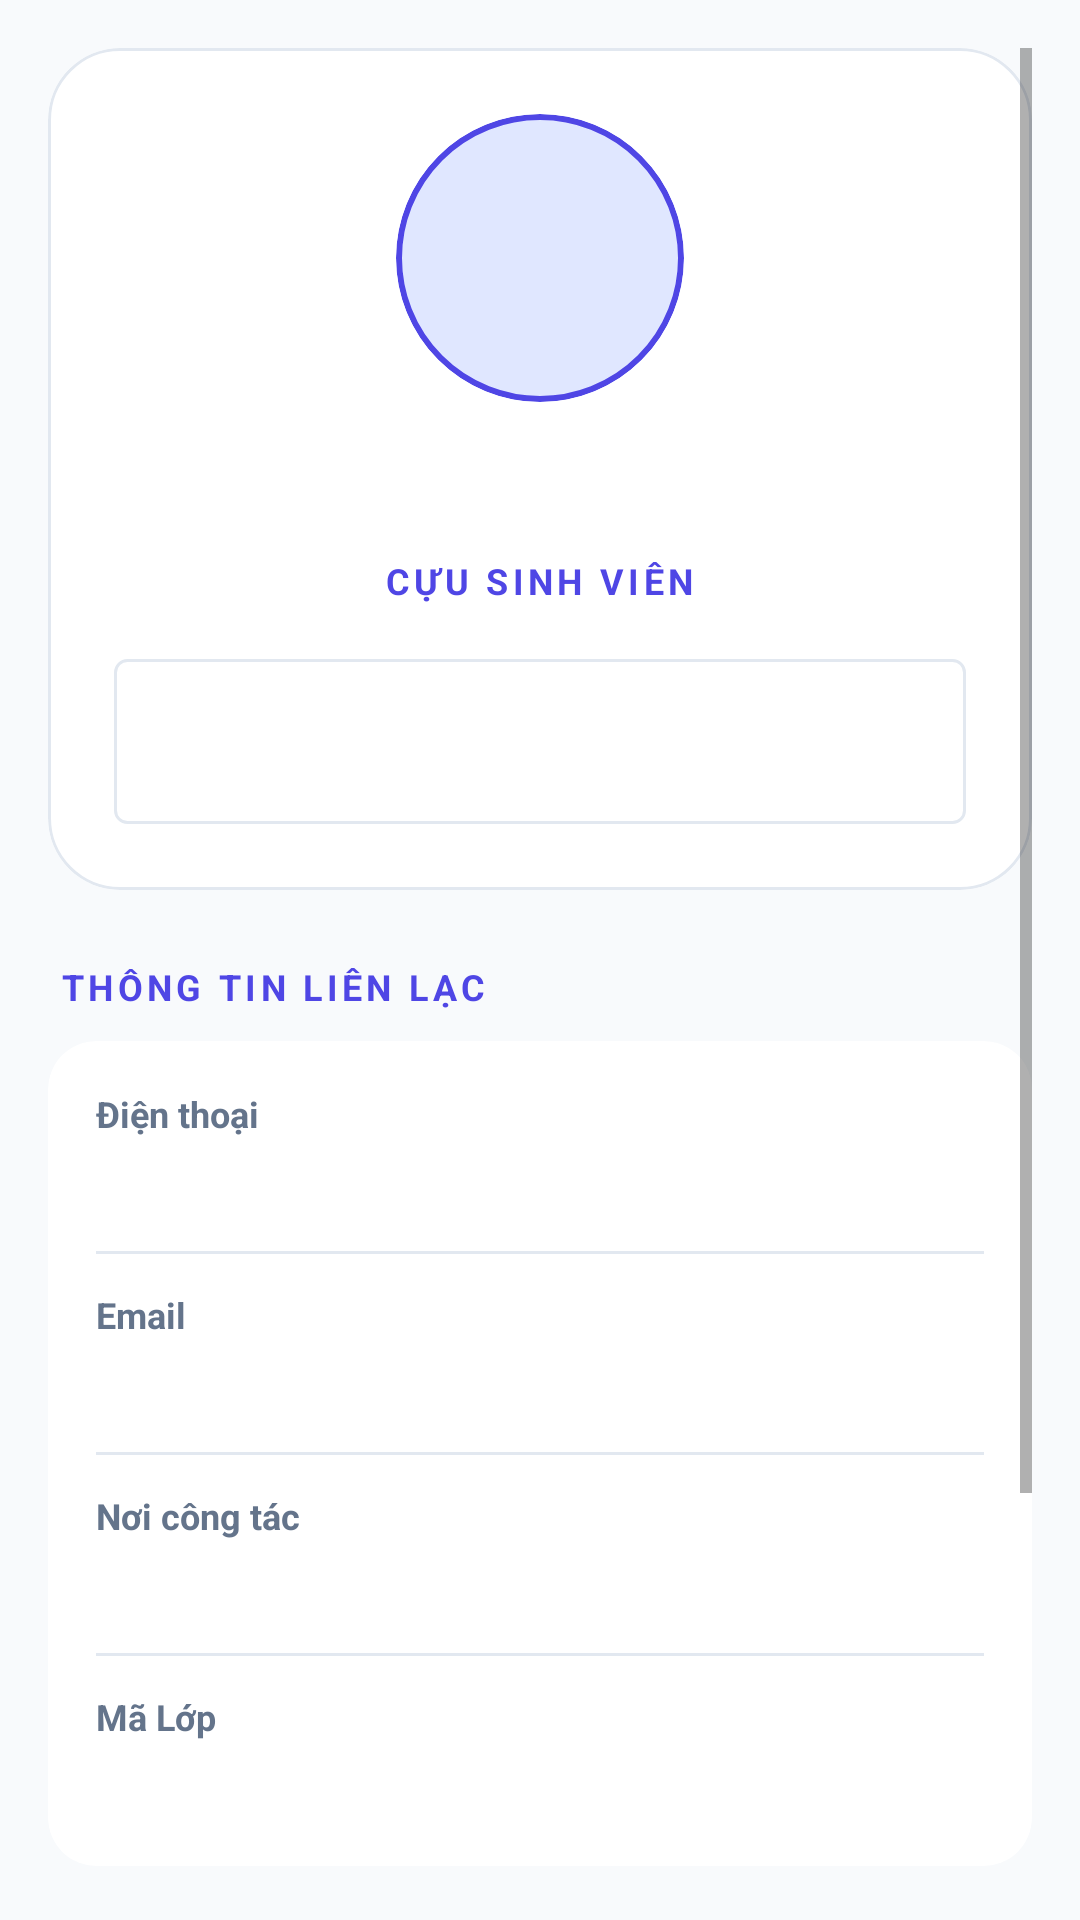

Write the Android layout XML for this screen, with the resource values it uses.
<!-- AndroidManifest.xml: application theme Theme.ContactApp -->
<!-- res/layout/activity_contact_details.xml -->
<?xml version="1.0" encoding="utf-8"?>
<ScrollView xmlns:android="http://schemas.android.com/apk/res/android"
    xmlns:app="http://schemas.android.com/apk/res-auto"
    xmlns:tools="http://schemas.android.com/tools"
    android:layout_width="match_parent"
    android:layout_height="match_parent"
    android:background="@color/colorBackground"
    android:clipToPadding="false"
    android:fillViewport="true"
    android:padding="16dp"
    tools:context=".ContactDetails">

    <LinearLayout
        android:layout_width="match_parent"
        android:layout_height="wrap_content"
        android:orientation="vertical">

        <com.google.android.material.card.MaterialCardView
            android:layout_width="match_parent"
            android:layout_height="wrap_content"
            app:cardBackgroundColor="@color/colorSurface"
            app:cardCornerRadius="24dp"
            app:cardElevation="0dp"
            app:strokeColor="@color/colorDivider"
            app:strokeWidth="1dp">

            <LinearLayout
                android:layout_width="match_parent"
                android:layout_height="wrap_content"
                android:gravity="center_horizontal"
                android:orientation="vertical"
                android:padding="22dp">

                <com.google.android.material.card.MaterialCardView
                    android:layout_width="96dp"
                    android:layout_height="96dp"
                    app:cardBackgroundColor="@color/colorPrimaryContainer"
                    app:cardCornerRadius="48dp"
                    app:cardElevation="0dp"
                    app:strokeColor="@color/colorTextPrimary"
                    app:strokeWidth="2dp">

                    <ImageView
                        android:id="@+id/profileIv"
                        android:layout_width="match_parent"
                        android:layout_height="match_parent"
                        android:contentDescription="@string/contact_photo"
                        android:padding="24dp"
                        android:scaleType="centerInside"
                        android:src="@drawable/ic_baseline_person_24"
                        app:tint="@color/colorPrimary" />
                </com.google.android.material.card.MaterialCardView>

                <TextView
                    android:id="@+id/nameTv"
                    android:layout_width="match_parent"
                    android:layout_height="wrap_content"
                    android:layout_marginTop="16dp"
                    android:gravity="center"
                    android:textColor="@color/colorTextMain"
                    android:textSize="22sp"
                    android:textStyle="bold"
                    tools:text="Nguyễn Văn An" />

                <TextView
                    android:layout_width="wrap_content"
                    android:layout_height="wrap_content"
                    android:layout_marginTop="6dp"
                    android:text="CỰU SINH VIÊN"
                    android:textColor="@color/colorPrimary"
                    android:textSize="12sp"
                    android:textStyle="bold"
                    android:letterSpacing="0.12" />

                <TextView
                    android:id="@+id/class_IDET"
                    android:layout_width="match_parent"
                    android:layout_height="wrap_content"
                    android:layout_marginTop="18dp"
                    android:background="@drawable/background_input_field"
                    android:gravity="center"
                    android:minHeight="48dp"
                    android:padding="14dp"
                    android:textColor="@color/colorTextMain"
                    android:textSize="20sp"
                    tools:fontFamily="sans-serif-black"
                    tools:text="KPM64DH"
                    tools:textColor="#673AB7" />
            </LinearLayout>
        </com.google.android.material.card.MaterialCardView>

        <TextView
            android:layout_width="wrap_content"
            android:layout_height="wrap_content"
            android:layout_marginStart="4dp"
            android:layout_marginTop="24dp"
            android:layout_marginBottom="10dp"
            android:text="THÔNG TIN LIÊN LẠC"
            android:textColor="@color/colorTextPrimary"
            android:textSize="12sp"
            android:textStyle="bold"
            android:letterSpacing="0.12" />

        <com.google.android.material.card.MaterialCardView
            android:layout_width="match_parent"
            android:layout_height="wrap_content"
            android:layout_marginBottom="10dp"
            app:cardBackgroundColor="@color/colorSurface"
            app:cardCornerRadius="16dp"
            app:cardElevation="0dp">

            <LinearLayout
                android:layout_width="match_parent"
                android:layout_height="wrap_content"
                android:orientation="vertical"
                android:padding="16dp">

                <TextView
                    android:layout_width="wrap_content"
                    android:layout_height="wrap_content"
                    android:text="@string/contact_phone_label"
                    android:textColor="@color/colorTextMuted"
                    android:textSize="12sp"
                    android:textStyle="bold" />

                <TextView
                    android:id="@+id/phoneTv"
                    android:layout_width="match_parent"
                    android:layout_height="wrap_content"
                    android:layout_marginTop="4dp"
                    android:textColor="@color/colorTextMain"
                    android:textSize="16sp"
                    tools:text="0900 123 456" />

                <View
                    android:layout_width="match_parent"
                    android:layout_height="1dp"
                    android:layout_marginTop="12dp"
                    android:layout_marginBottom="12dp"
                    android:background="@color/colorDivider" />

                <TextView
                    android:layout_width="wrap_content"
                    android:layout_height="wrap_content"
                    android:text="@string/contact_email_label"
                    android:textColor="@color/colorTextMuted"
                    android:textSize="12sp"
                    android:textStyle="bold" />

                <TextView
                    android:id="@+id/emailTv"
                    android:layout_width="match_parent"
                    android:layout_height="wrap_content"
                    android:layout_marginTop="4dp"
                    android:textColor="@color/colorTextMain"
                    android:textSize="16sp"
                    tools:text="an.nguyen@example.com" />
                <View
                    android:layout_width="match_parent"
                    android:layout_height="1dp"
                    android:layout_marginTop="12dp"
                    android:layout_marginBottom="12dp"
                    android:background="@color/colorDivider" />
                <TextView
                    android:layout_width="wrap_content"
                    android:layout_height="wrap_content"
                    android:text="Nơi công tác"
                    android:textColor="@color/colorTextMuted"
                    android:textSize="12sp"
                    android:textStyle="bold" />

                <TextView
                    android:id="@+id/WorkplaceTv"
                    android:layout_width="match_parent"
                    android:layout_height="wrap_content"
                    android:layout_marginTop="4dp"
                    android:textColor="@color/colorTextMain"
                    android:textSize="16sp"
                    tools:text="Công Ty An Lão" />
                <View
                    android:layout_width="match_parent"
                    android:layout_height="1dp"
                    android:layout_marginTop="12dp"
                    android:layout_marginBottom="12dp"
                    android:background="@color/colorDivider" />
                <TextView
                    android:layout_width="wrap_content"
                    android:layout_height="wrap_content"
                    android:text="Mã Lớp"
                    android:textColor="@color/colorTextMuted"
                    android:textSize="12sp"
                    android:textStyle="bold" />

                <TextView
                    android:id="@+id/ClassIDtv"
                    android:layout_width="match_parent"
                    android:layout_height="wrap_content"
                    android:layout_marginTop="4dp"
                    android:textColor="@color/colorTextMain"
                    android:textSize="16sp"
                    tools:text="KPM64DH" />

            </LinearLayout>
        </com.google.android.material.card.MaterialCardView>

        <TextView
            android:layout_width="wrap_content"
            android:layout_height="wrap_content"
            android:layout_marginStart="4dp"
            android:layout_marginTop="14dp"
            android:layout_marginBottom="10dp"
            android:text="LỊCH SỬ"
            android:textColor="@color/colorPrimary"
            android:textSize="12sp"
            android:textStyle="bold"
            android:letterSpacing="0.12" />

        <com.google.android.material.card.MaterialCardView
            android:layout_width="match_parent"
            android:layout_height="wrap_content"
            app:cardBackgroundColor="@color/colorSurface"
            app:cardCornerRadius="16dp"
            app:cardElevation="0dp">

            <LinearLayout
                android:layout_width="match_parent"
                android:layout_height="wrap_content"
                android:orientation="vertical"
                android:padding="16dp">

                <TextView
                    android:layout_width="wrap_content"
                    android:layout_height="wrap_content"
                    android:text="@string/contact_added_time_label"
                    android:textColor="@color/colorTextMuted"
                    android:textSize="12sp"
                    android:textStyle="bold" />

                <TextView
                    android:id="@+id/addedTimeTv"
                    android:layout_width="match_parent"
                    android:layout_height="wrap_content"
                    android:layout_marginTop="4dp"
                    android:textColor="@color/colorTextMain"
                    android:textSize="14sp"
                    tools:text="21/11/2026" />

                <View
                    android:layout_width="match_parent"
                    android:layout_height="1dp"
                    android:layout_marginTop="12dp"
                    android:layout_marginBottom="12dp"
                    android:background="@color/colorDivider" />

                <TextView
                    android:layout_width="wrap_content"
                    android:layout_height="wrap_content"
                    android:text="@string/contact_updated_time_label"
                    android:textColor="@color/colorTextMuted"
                    android:textSize="12sp"
                    android:textStyle="bold" />

                <TextView
                    android:id="@+id/updatedTimeTv"
                    android:layout_width="match_parent"
                    android:layout_height="wrap_content"
                    android:layout_marginTop="4dp"
                    android:textColor="@color/colorTextMain"
                    android:textSize="14sp"
                    tools:text="21/11/2026" />
            </LinearLayout>
        </com.google.android.material.card.MaterialCardView>
    </LinearLayout>
</ScrollView>
<!-- resources referenced by this layout -->
<resources>
  <color name="colorBackground">#F8FAFC</color>
  <color name="colorDivider">#E2E8F0</color>
  <color name="colorPrimary">#4F46E5</color>
  <color name="colorPrimaryContainer">#E0E7FF</color>
  <color name="colorSurface">#FFFFFF</color>
  <color name="colorTextMain">#0F172A</color>
  <color name="colorTextMuted">#64748B</color>
  <color name="colorTextPrimary">#4F46E5</color>
  <!-- drawable background_input_field (drawable) -->
  <?xml version="1.0" encoding="utf-8"?>
  <shape xmlns:android="http://schemas.android.com/apk/res/android"
      android:shape="rectangle">
  
      <solid
          android:color="@color/colorSurface"/>
      <stroke
          android:color="@color/colorDivider"
          android:width="@dimen/_1sdp"/>
      <corners
          android:radius="@dimen/_4sdp"/>
  
  </shape>
  <string name="contact_added_time_label">Ngày tạo</string>
  <string name="contact_email_label">Email</string>
  <string name="contact_phone_label">Điện thoại</string>
  <string name="contact_photo">Ảnh liên hệ</string>
  <string name="contact_updated_time_label">Cập nhật</string>
  <style name="Theme.ContactApp" parent="Theme.MaterialComponents.DayNight.DarkActionBar">
          
          <item name="colorPrimary">@color/colorPrimary</item>
          <item name="colorPrimaryVariant">@color/colorPrimary</item>
          <item name="colorOnPrimary">@color/colorOnPrimary</item>
          
          <item name="colorSecondary">@color/colorAccentCall</item>
          <item name="colorSecondaryVariant">@color/colorAccentCall</item>
          <item name="colorOnSecondary">@color/colorTextMain</item>
          
          <item name="android:statusBarColor" tools:targetApi="l">?attr/colorPrimaryVariant</item>
          
      </style>
  <dimen name="_1sdp">1dp</dimen>
  <dimen name="_4sdp">4dp</dimen>
  <color name="colorOnPrimary">#FFFFFF</color>
  <color name="colorAccentCall">#14B8A6</color>
</resources>
